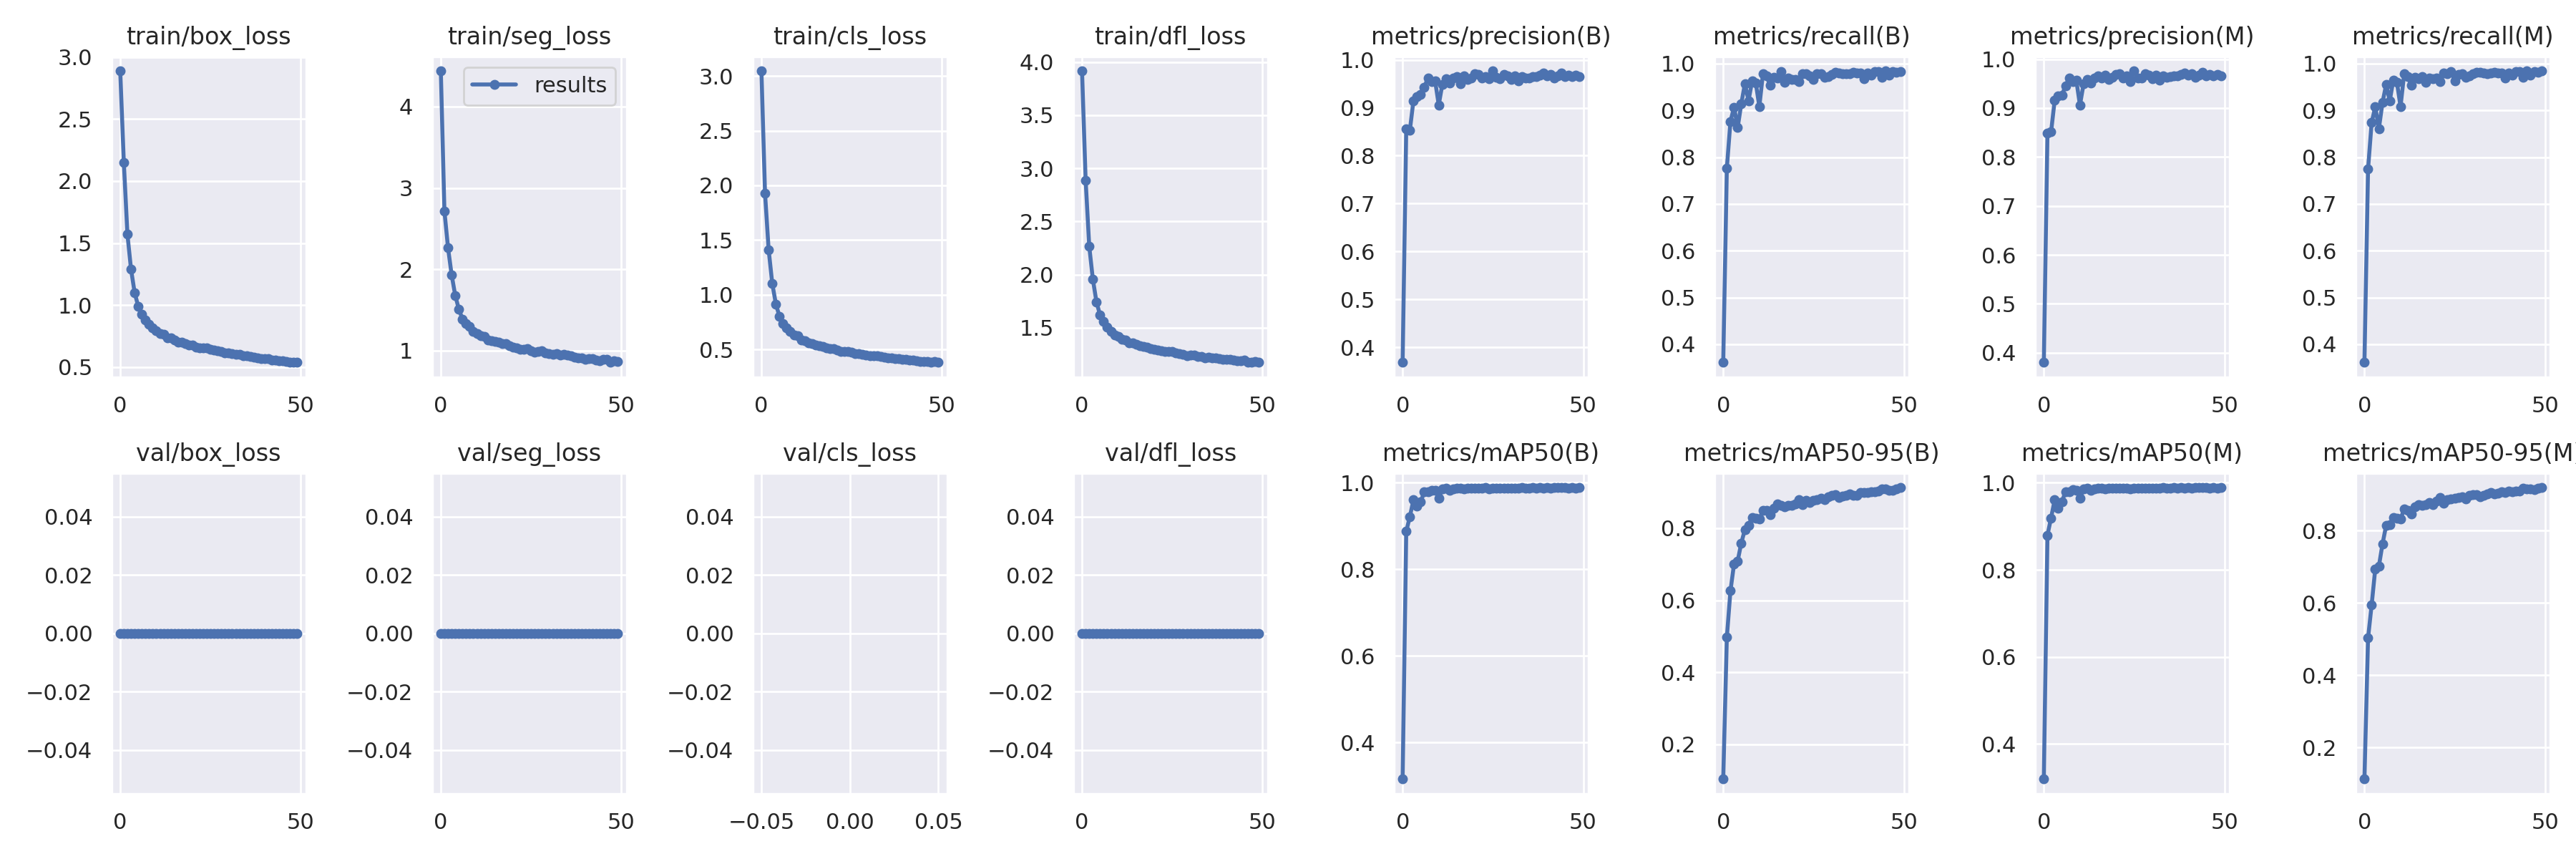

Source data for this figure (header and first rows):
epoch, train/box_loss, train/seg_loss, train/cls_loss, train/dfl_loss, metrics/precision(B), metrics/recall(B), metrics/mAP50(B), metrics/mAP50-95(B), metrics/precision(M), metrics/recall(M), metrics/mAP50(M), metrics/mAP50-95(M), val/box_loss, val/seg_loss, val/cls_loss, val/dfl_loss, lr/pg0, lr/pg1, lr/pg2
0, 2.889, 4.439, 3.048, 3.917, 0.3684, 0.3611, 0.3156, 0.1037, 0.3805, 0.3611, 0.3198, 0.1127, 0, 0, inf, 0, 0.07017, 0.003314, 0.003314
1, 2.15, 2.714, 1.926, 2.888, 0.8562, 0.7767, 0.8875, 0.4972, 0.8481, 0.7747, 0.8796, 0.5028, 0, 0, inf, 0, 0.04004, 0.006516, 0.006516
2, 1.57, 2.262, 1.411, 2.265, 0.8529, 0.8765, 0.9215, 0.6263, 0.8509, 0.8744, 0.9192, 0.595, 0, 0, inf, 0, 0.009778, 0.009586, 0.009586
3, 1.288, 1.93, 1.103, 1.956, 0.915, 0.9072, 0.9605, 0.7011, 0.9155, 0.9077, 0.9605, 0.6946, 0, 0, inf, 0, 0.009406, 0.009406, 0.009406
4, 1.1, 1.677, 0.9157, 1.743, 0.9234, 0.8635, 0.9462, 0.7092, 0.9248, 0.8613, 0.9416, 0.7015, 0, 0, inf, 0, 0.009406, 0.009406, 0.009406
5, 0.9887, 1.508, 0.8006, 1.62, 0.9284, 0.9143, 0.9556, 0.7589, 0.9266, 0.9168, 0.9565, 0.7629, 0, 0, inf, 0, 0.009208, 0.009208, 0.009208
6, 0.9276, 1.387, 0.738, 1.559, 0.9431, 0.957, 0.9792, 0.796, 0.9449, 0.955, 0.9792, 0.8142, 0, 0, inf, 0, 0.00901, 0.00901, 0.00901
7, 0.8788, 1.332, 0.6948, 1.503, 0.9618, 0.9208, 0.9798, 0.8081, 0.9612, 0.9203, 0.9796, 0.8171, 0, 0, inf, 0, 0.008812, 0.008812, 0.008812
8, 0.8476, 1.296, 0.6613, 1.466, 0.9549, 0.9629, 0.9832, 0.8293, 0.9534, 0.965, 0.9833, 0.8361, 0, 0, inf, 0, 0.008614, 0.008614, 0.008614
9, 0.8149, 1.235, 0.6316, 1.433, 0.9558, 0.9592, 0.9826, 0.8274, 0.9564, 0.9597, 0.9827, 0.8334, 0, 0, inf, 0, 0.008416, 0.008416, 0.008416
10, 0.7949, 1.209, 0.6229, 1.422, 0.9059, 0.9085, 0.9641, 0.8249, 0.9059, 0.9085, 0.9641, 0.8327, 0, 0, inf, 0, 0.008218, 0.008218, 0.008218
11, 0.772, 1.182, 0.5884, 1.393, 0.9491, 0.9787, 0.9851, 0.8499, 0.9491, 0.9787, 0.9851, 0.8593, 0, 0, inf, 0, 0.00802, 0.00802, 0.00802
12, 0.7661, 1.173, 0.5783, 1.385, 0.9599, 0.9735, 0.9869, 0.8495, 0.9589, 0.9724, 0.9869, 0.856, 0, 0, inf, 0, 0.007822, 0.007822, 0.007822
13, 0.7344, 1.13, 0.5597, 1.358, 0.9516, 0.9533, 0.9831, 0.8385, 0.9512, 0.9539, 0.9832, 0.8457, 0, 0, inf, 0, 0.007624, 0.007624, 0.007624
14, 0.7329, 1.124, 0.5547, 1.359, 0.9617, 0.9706, 0.9854, 0.8549, 0.9617, 0.9706, 0.9855, 0.8663, 0, 0, inf, 0, 0.007426, 0.007426, 0.007426
15, 0.7181, 1.115, 0.5377, 1.344, 0.9654, 0.9687, 0.9871, 0.8673, 0.9651, 0.9675, 0.9871, 0.8721, 0, 0, inf, 0, 0.007228, 0.007228, 0.007228
16, 0.7032, 1.102, 0.5308, 1.332, 0.9503, 0.9831, 0.9871, 0.8639, 0.9617, 0.9719, 0.9871, 0.87, 0, 0, inf, 0, 0.00703, 0.00703, 0.00703
17, 0.7022, 1.088, 0.5237, 1.325, 0.9669, 0.9602, 0.9859, 0.8594, 0.9669, 0.9602, 0.9859, 0.871, 0, 0, inf, 0, 0.006832, 0.006832, 0.006832
18, 0.6895, 1.082, 0.5143, 1.316, 0.9585, 0.9692, 0.9868, 0.8627, 0.9585, 0.9692, 0.9868, 0.8785, 0, 0, inf, 0, 0.006634, 0.006634, 0.006634
19, 0.677, 1.061, 0.5066, 1.303, 0.9619, 0.9666, 0.9866, 0.8629, 0.9624, 0.9671, 0.9867, 0.8727, 0, 0, inf, 0, 0.006436, 0.006436, 0.006436
20, 0.6758, 1.041, 0.5057, 1.297, 0.9705, 0.9661, 0.9874, 0.8669, 0.9682, 0.9692, 0.9875, 0.8824, 0, 0, inf, 0, 0.006238, 0.006238, 0.006238
21, 0.6596, 1.032, 0.4936, 1.288, 0.9701, 0.9621, 0.9874, 0.8784, 0.9701, 0.9621, 0.9874, 0.8917, 0, 0, inf, 0, 0.00604, 0.00604, 0.00604
22, 0.6573, 1.015, 0.4829, 1.283, 0.9614, 0.9788, 0.9866, 0.8654, 0.9619, 0.9793, 0.9866, 0.8769, 0, 0, inf, 0, 0.005842, 0.005842, 0.005842
23, 0.6542, 1.012, 0.4777, 1.276, 0.9645, 0.9785, 0.9882, 0.8767, 0.965, 0.979, 0.9882, 0.8849, 0, 0, inf, 0, 0.005644, 0.005644, 0.005644
24, 0.6542, 1.026, 0.4827, 1.275, 0.9606, 0.9746, 0.9859, 0.8712, 0.9547, 0.9824, 0.986, 0.8886, 0, 0, inf, 0, 0.005446, 0.005446, 0.005446
25, 0.6455, 0.9989, 0.4758, 1.275, 0.9769, 0.9659, 0.9876, 0.878, 0.9758, 0.9636, 0.9872, 0.8906, 0, 0, inf, 0, 0.005248, 0.005248, 0.005248
26, 0.6368, 0.9808, 0.4638, 1.262, 0.9629, 0.9788, 0.987, 0.8798, 0.9619, 0.9777, 0.9869, 0.8909, 0, 0, inf, 0, 0.00505, 0.00505, 0.00505
27, 0.6289, 0.9896, 0.4625, 1.258, 0.9609, 0.978, 0.9869, 0.8836, 0.9615, 0.9786, 0.987, 0.8939, 0, 0, inf, 0, 0.004852, 0.004852, 0.004852
28, 0.6233, 0.995, 0.4544, 1.248, 0.9693, 0.9711, 0.9867, 0.8799, 0.9698, 0.9716, 0.9867, 0.8875, 0, 0, inf, 0, 0.004654, 0.004654, 0.004654
29, 0.6131, 0.9727, 0.445, 1.239, 0.9668, 0.9729, 0.9876, 0.8864, 0.9678, 0.9746, 0.9877, 0.8976, 0, 0, inf, 0, 0.004456, 0.004456, 0.004456
30, 0.6121, 0.9654, 0.4397, 1.244, 0.9589, 0.9773, 0.9878, 0.8903, 0.9594, 0.9779, 0.9879, 0.8991, 0, 0, inf, 0, 0.004258, 0.004258, 0.004258
31, 0.6092, 0.9499, 0.4414, 1.241, 0.967, 0.9809, 0.9881, 0.8933, 0.967, 0.9809, 0.9881, 0.8998, 0, 0, inf, 0, 0.00406, 0.00406, 0.00406
32, 0.6027, 0.9632, 0.4414, 1.231, 0.9558, 0.9804, 0.9866, 0.8848, 0.9563, 0.9809, 0.9867, 0.8934, 0, 0, inf, 0, 0.003862, 0.003862, 0.003862
33, 0.6023, 0.9487, 0.4335, 1.232, 0.9648, 0.9788, 0.9888, 0.8894, 0.9654, 0.9793, 0.9889, 0.898, 0, 0, inf, 0, 0.003664, 0.003664, 0.003664
34, 0.5934, 0.9519, 0.4266, 1.216, 0.9627, 0.9783, 0.987, 0.8917, 0.9632, 0.9788, 0.987, 0.9024, 0, 0, inf, 0, 0.003466, 0.003466, 0.003466
35, 0.5907, 0.9447, 0.4228, 1.22, 0.9625, 0.9789, 0.9875, 0.8961, 0.9635, 0.9799, 0.9876, 0.9065, 0, 0, inf, 0, 0.003268, 0.003268, 0.003268
36, 0.5864, 0.9348, 0.4191, 1.217, 0.965, 0.9809, 0.9883, 0.8905, 0.9655, 0.9814, 0.9884, 0.9022, 0, 0, inf, 0, 0.00307, 0.00307, 0.00307
37, 0.5818, 0.9176, 0.4171, 1.216, 0.9656, 0.9798, 0.988, 0.8912, 0.9661, 0.9804, 0.9881, 0.9031, 0, 0, inf, 0, 0.002872, 0.002872, 0.002872
38, 0.5761, 0.9144, 0.4166, 1.208, 0.968, 0.9804, 0.9887, 0.8992, 0.968, 0.9804, 0.9888, 0.908, 0, 0, inf, 0, 0.002674, 0.002674, 0.002674
39, 0.571, 0.9105, 0.4102, 1.206, 0.9718, 0.9683, 0.988, 0.8994, 0.9708, 0.9699, 0.9881, 0.9064, 0, 0, inf, 0, 0.002476, 0.002476, 0.002476
40, 0.57, 0.8931, 0.4059, 1.202, 0.9665, 0.9797, 0.9885, 0.8997, 0.967, 0.9802, 0.9885, 0.9097, 0, 0, inf, 0, 0.002278, 0.002278, 0.002278
41, 0.568, 0.9018, 0.4029, 1.202, 0.9689, 0.9753, 0.9879, 0.9009, 0.9695, 0.9758, 0.988, 0.9082, 0, 0, inf, 0, 0.00208, 0.00208, 0.00208
42, 0.5583, 0.9045, 0.4021, 1.193, 0.9621, 0.9829, 0.9883, 0.9019, 0.9626, 0.9834, 0.9883, 0.9091, 0, 0, inf, 0, 0.001882, 0.001882, 0.001882
43, 0.554, 0.8802, 0.394, 1.193, 0.9661, 0.983, 0.9887, 0.9037, 0.9666, 0.9836, 0.9888, 0.9102, 0, 0, inf, 0, 0.001684, 0.001684, 0.001684
44, 0.5496, 0.8736, 0.3921, 1.192, 0.9719, 0.9706, 0.9886, 0.9091, 0.9724, 0.9711, 0.9886, 0.9174, 0, 0, inf, 0, 0.001486, 0.001486, 0.001486
45, 0.5536, 0.8913, 0.3917, 1.194, 0.9649, 0.9846, 0.9885, 0.9093, 0.9651, 0.9846, 0.9886, 0.9152, 0, 0, inf, 0, 0.001288, 0.001288, 0.001288
46, 0.5435, 0.8938, 0.3872, 1.178, 0.9684, 0.9756, 0.9881, 0.9051, 0.9689, 0.9761, 0.9882, 0.9152, 0, 0, inf, 0, 0.00109, 0.00109, 0.00109
47, 0.5396, 0.8551, 0.3852, 1.176, 0.9653, 0.983, 0.9883, 0.9057, 0.9664, 0.983, 0.9883, 0.9132, 0, 0, inf, 0, 0.000892, 0.000892, 0.000892
48, 0.5418, 0.8721, 0.3862, 1.18, 0.9676, 0.9812, 0.9879, 0.9083, 0.9681, 0.9817, 0.9879, 0.9166, 0, 0, inf, 0, 0.000694, 0.000694, 0.000694
49, 0.538, 0.8652, 0.3806, 1.175, 0.9657, 0.9836, 0.989, 0.913, 0.9663, 0.9841, 0.989, 0.9194, 0, 0, inf, 0, 0.000496, 0.000496, 0.000496
